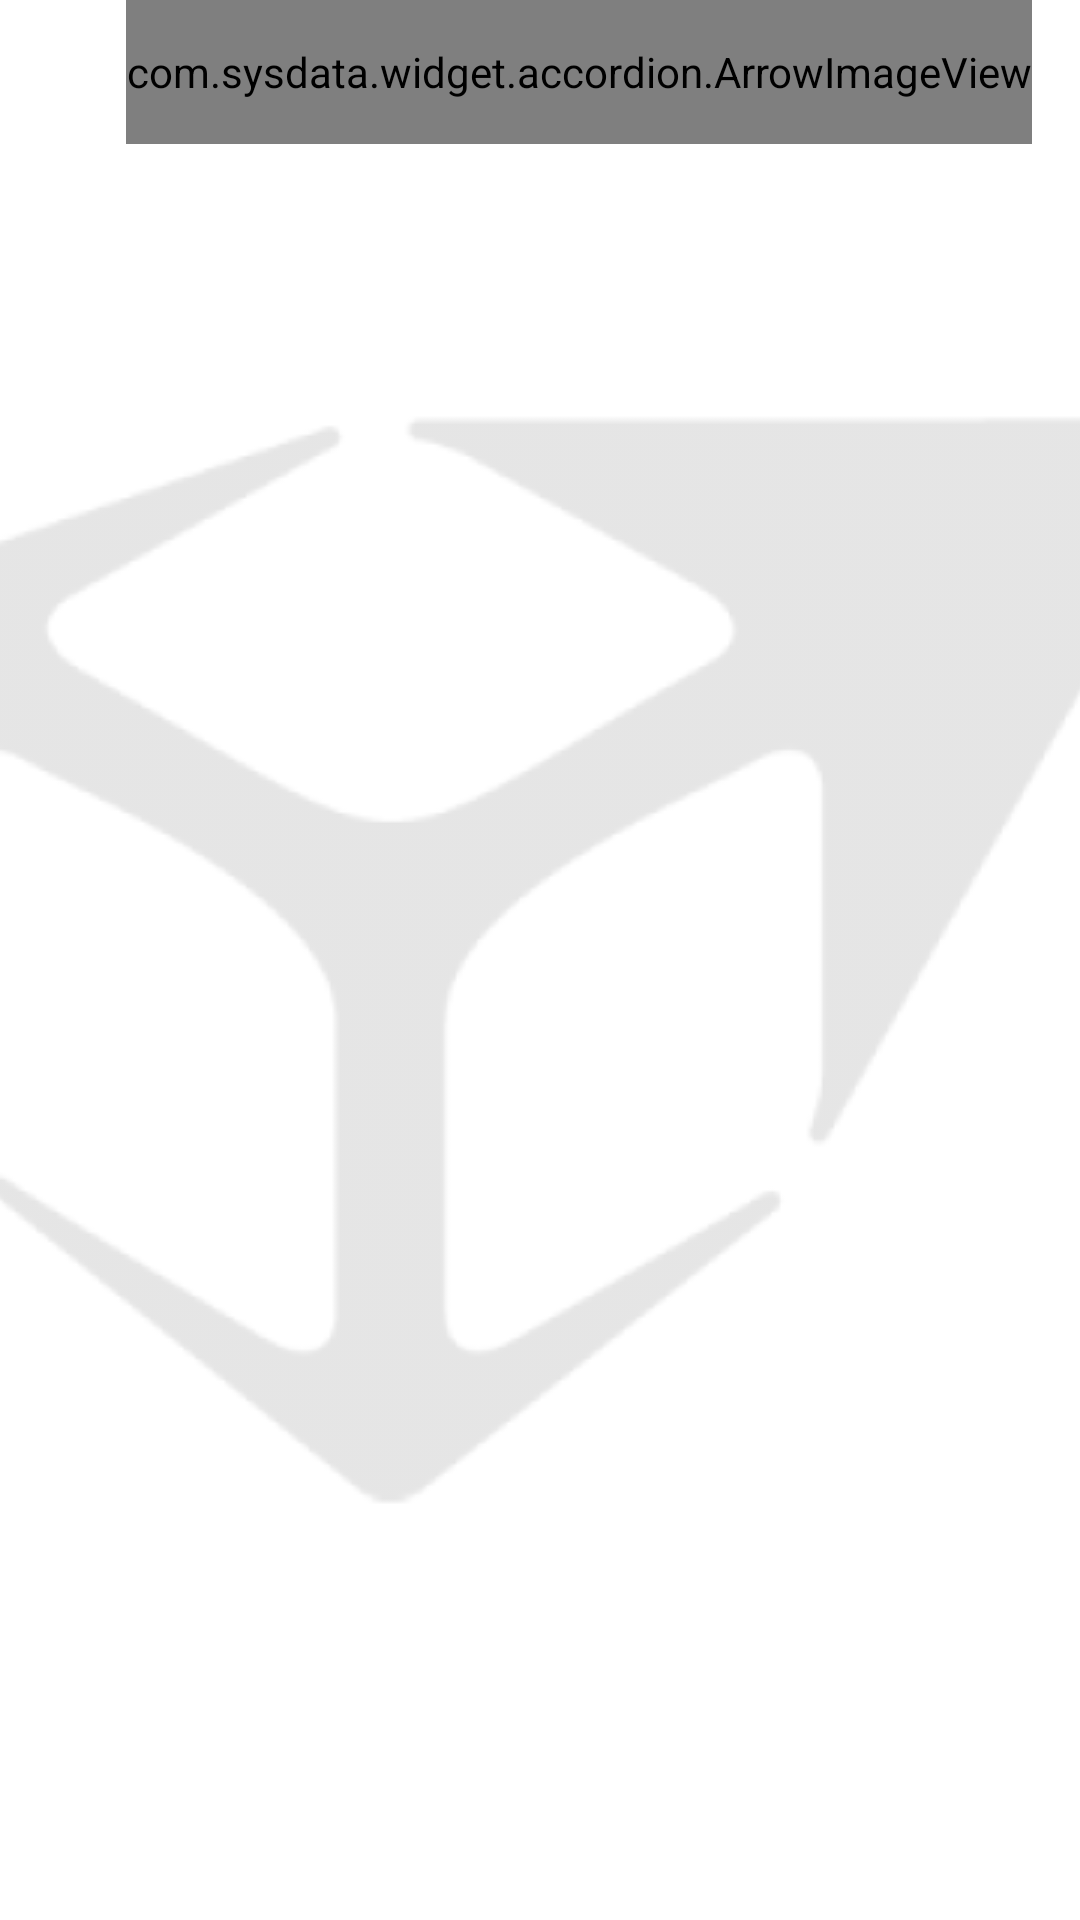

Here is an Android app screen rendered from its layout file. Give the layout XML and the strings, colors and styles it references.
<!-- AndroidManifest.xml: application theme AppTheme -->
<!-- res/layout/sample_layout_collapsed.xml -->
<?xml version="1.0" encoding="utf-8"?>
<RelativeLayout
    xmlns:android="http://schemas.android.com/apk/res/android"
    xmlns:app="http://schemas.android.com/apk/res-auto"
    xmlns:tools="http://schemas.android.com/tools"
    android:layout_width="match_parent"
    android:layout_height="wrap_content"
    android:background="?attr/selectableItemBackground"
    android:paddingEnd="16dp"
    android:paddingStart="16dp">

    <TextView
        android:id="@+id/sample_layout_collapsed_title"
        android:layout_width="match_parent"
        android:layout_height="48dp"
        android:layout_alignParentStart="true"
        android:gravity="center_vertical"
        android:textColor="@android:color/black"
        tools:text="Collapsed View"/>

    <com.sysdata.widget.accordion.ArrowImageView
        android:layout_width="wrap_content"
        android:layout_height="48dp"
        android:layout_alignParentRight="true"
        android:tint="@android:color/black"
        app:expanded="false"/>

</RelativeLayout>
<!-- resources referenced by this layout -->
<resources>
  <style name="AppTheme" parent="Theme.AppCompat.Light.DarkActionBar">
          <item name="colorPrimary">@color/colorPrimary</item>
          <item name="colorPrimaryDark">@color/colorPrimaryDark</item>
          <item name="colorAccent">@color/colorAccent</item>
  
          <item name="android:windowBackground">@drawable/background_default</item>
      </style>
  <color name="colorPrimary">@color/color_sysdata_light</color>
  <color name="colorPrimaryDark">@color/color_sysdata_official</color>
  <color name="colorAccent">@color/color_sysdata_accent</color>
  <!-- drawable background_default (drawable) -->
  <?xml version="1.0" encoding="utf-8"?>
  <layer-list xmlns:android="http://schemas.android.com/apk/res/android">
  
      <item
          android:drawable="@android:color/white"/>
  
      <item>
          <bitmap
              android:antialias="true"
              android:filter="true"
              android:gravity="center"
              android:src="@drawable/sysdata_logo"
              android:tint="@android:color/darker_gray"
              android:alpha="0.3"/>
      </item>
  
  </layer-list>
  <color name="color_sysdata_light">#2e3699</color>
  <color name="color_sysdata_official">#141A64</color>
  <color name="color_sysdata_accent">#79bcff</color>
  <!-- drawable sysdata_logo: png bitmap (drawable, 22229 bytes) -->
</resources>
